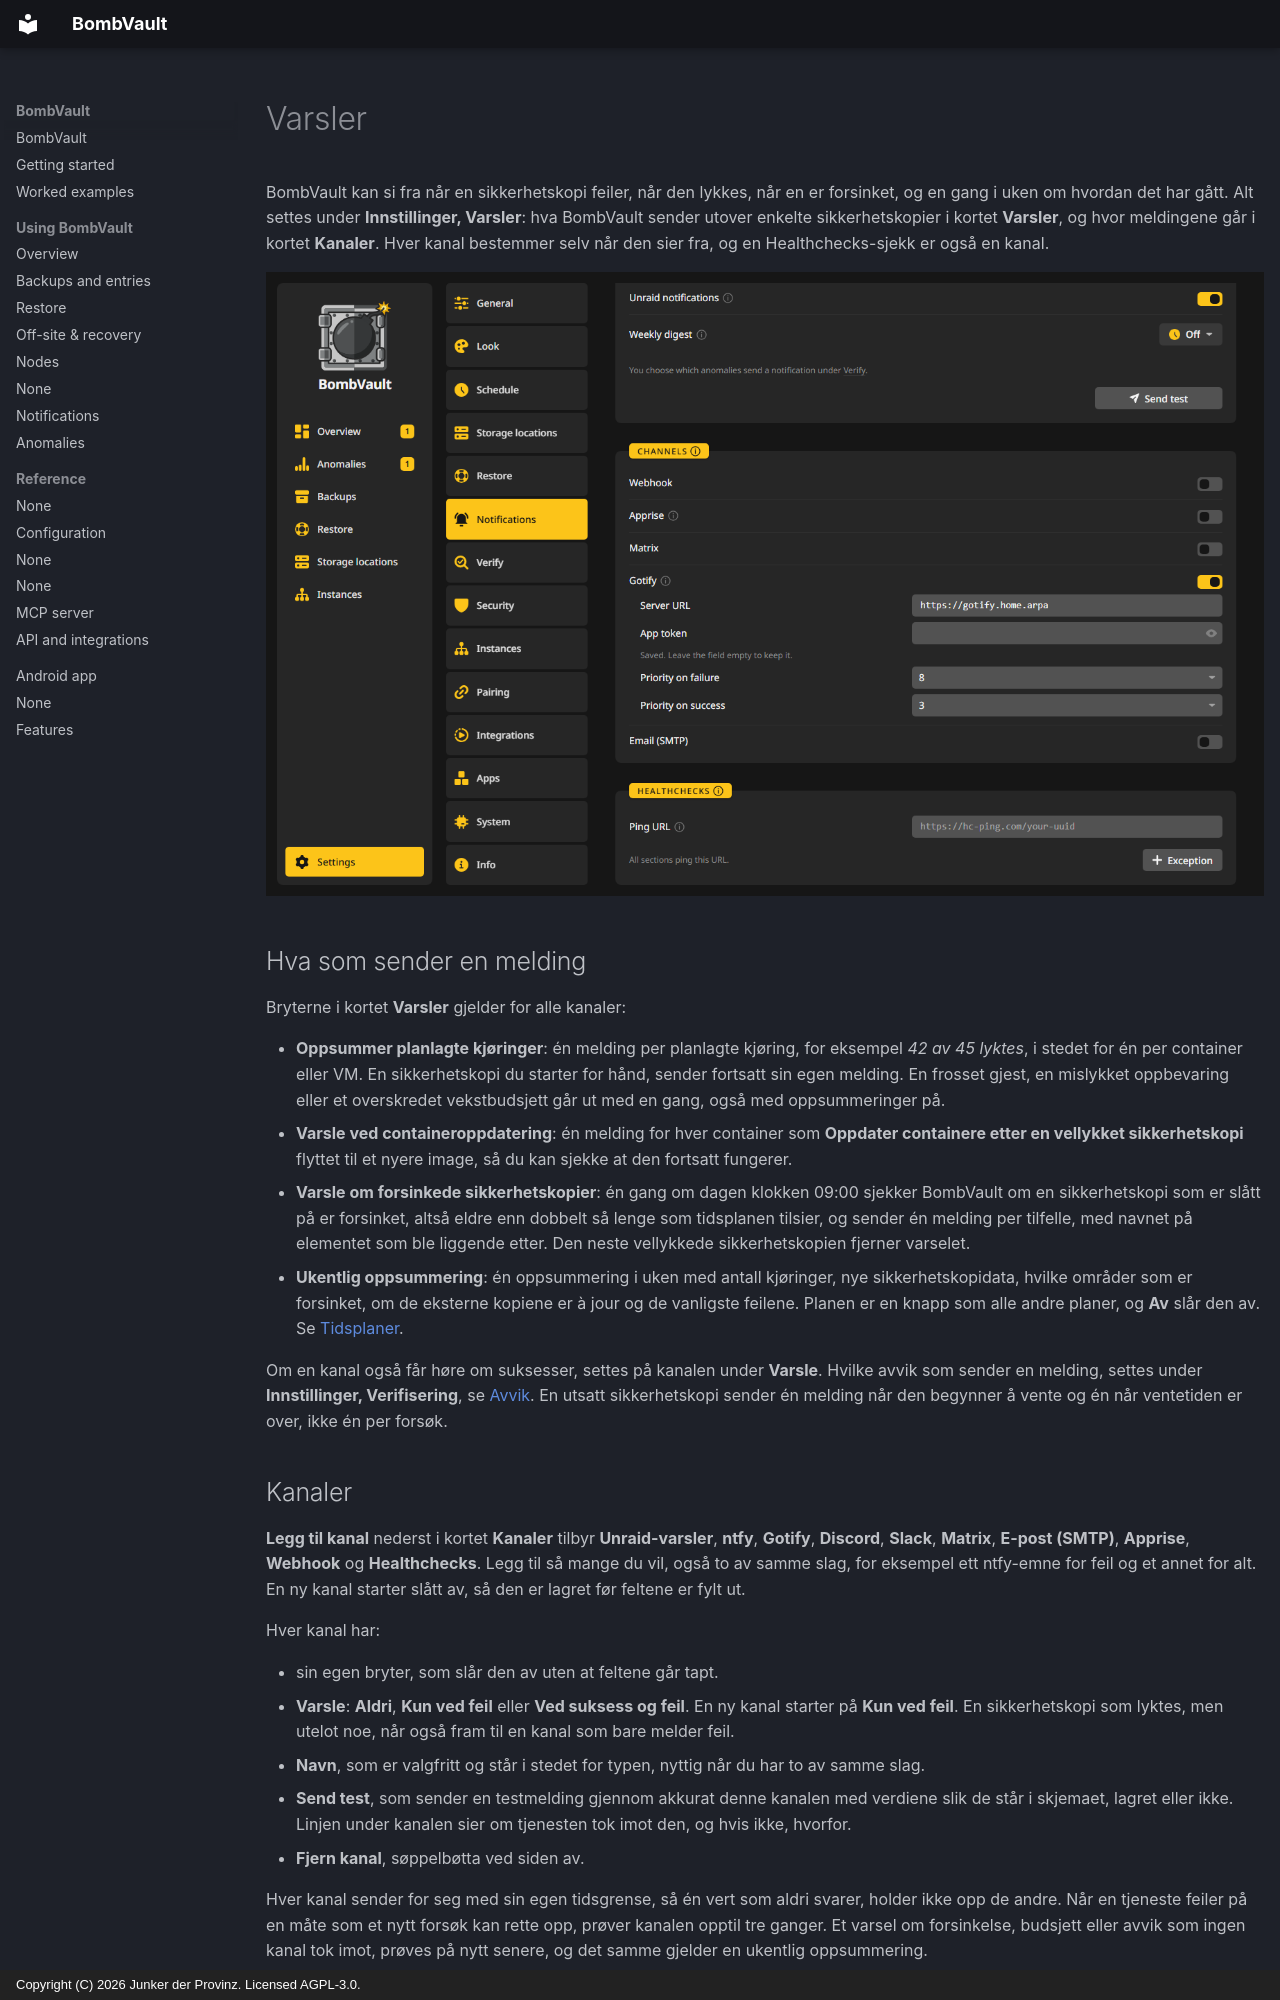

repository: junkerderprovinz/bombvault · page: notifications.no/index.html · generator: mkdocs · copyright: Copyright (C) 2026 Junker der Provinz. Licensed AGPL-3.0.

# Varsler

BombVault kan si fra når en sikkerhetskopi feiler, når den lykkes, når en er forsinket, og en gang i uken om hvordan det har gått. Alt settes under **Innstillinger, Varsler**: hva BombVault sender utover enkelte sikkerhetskopier i kortet **Varsler**, og hvor meldingene går i kortet **Kanaler**. Hver kanal bestemmer selv når den sier fra, og en Healthchecks-sjekk er også en kanal.

![Innstillinger, Varsler med Gotify-kanalen utfylt.](assets/screenshots/notifications/gotify-dark.png#only-dark)
![Innstillinger, Varsler med Gotify-kanalen utfylt.](assets/screenshots/notifications/gotify-light.png#only-light)

## Hva som sender en melding {#what}

Bryterne i kortet **Varsler** gjelder for alle kanaler:

- **Oppsummer planlagte kjøringer**: én melding per planlagte kjøring, for eksempel *42 av 45 lyktes*, i stedet for én per container eller VM. En sikkerhetskopi du starter for hånd, sender fortsatt sin egen melding. En frosset gjest, en mislykket oppbevaring eller et overskredet vekstbudsjett går ut med en gang, også med oppsummeringer på.
- **Varsle ved containeroppdatering**: én melding for hver container som **Oppdater containere etter en vellykket sikkerhetskopi** flyttet til et nyere image, så du kan sjekke at den fortsatt fungerer.
- **Varsle om forsinkede sikkerhetskopier**: én gang om dagen klokken 09:00 sjekker BombVault om en sikkerhetskopi som er slått på er forsinket, altså eldre enn dobbelt så lenge som tidsplanen tilsier, og sender én melding per tilfelle, med navnet på elementet som ble liggende etter. Den neste vellykkede sikkerhetskopien fjerner varselet.
- **Ukentlig oppsummering**: én oppsummering i uken med antall kjøringer, nye sikkerhetskopidata, hvilke områder som er forsinket, om de eksterne kopiene er à jour og de vanligste feilene. Planen er en knapp som alle andre planer, og **Av** slår den av. Se [Tidsplaner](schedules.md#plans).

Om en kanal også får høre om suksesser, settes på kanalen under **Varsle**. Hvilke avvik som sender en melding, settes under **Innstillinger, Verifisering**, se [Avvik](anomalies.md). En utsatt sikkerhetskopi sender én melding når den begynner å vente og én når ventetiden er over, ikke én per forsøk.
